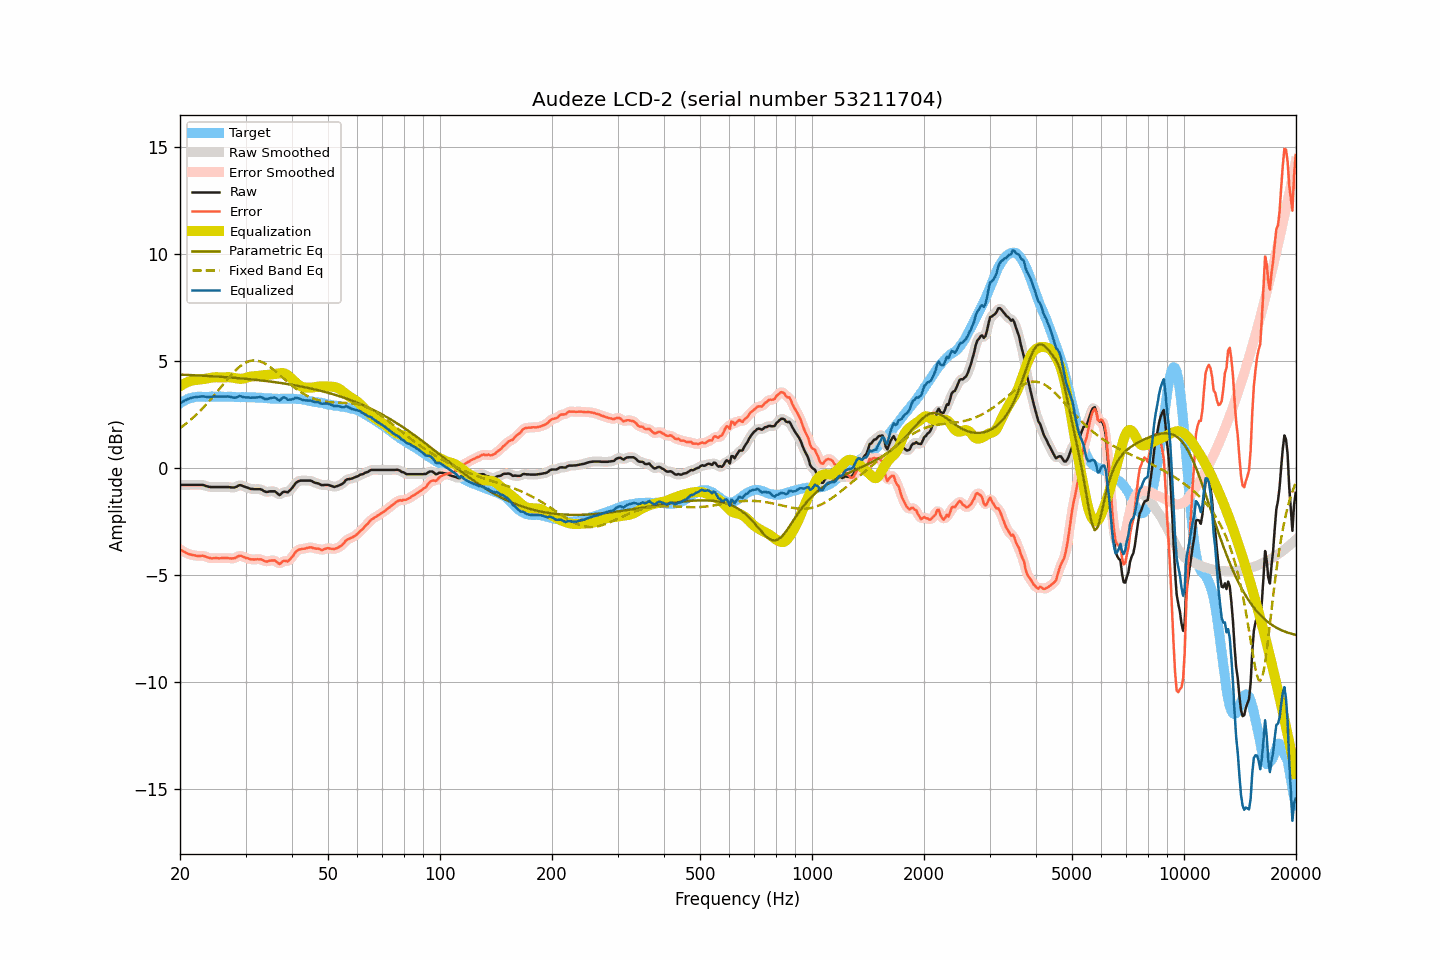

Values plotted in this chart, from the file beside it:
frequency, raw, smoothed, error, error_smoothed, equalization, parametric_eq, fixed_band_eq, equalized_raw, equalized_smoothed, target
20.00, -0.80, -0.80, -3.81, -3.81, 3.81, 4.35, 1.85, 3.01, 3.01, 3.01
20.20, -0.80, -0.80, -3.86, -3.86, 3.86, 4.35, 1.91, 3.06, 3.06, 3.06
20.40, -0.80, -0.80, -3.91, -3.90, 3.90, 4.35, 1.96, 3.10, 3.10, 3.11
20.61, -0.80, -0.80, -3.94, -3.95, 3.95, 4.34, 2.02, 3.15, 3.15, 3.14
20.81, -0.80, -0.80, -3.99, -3.99, 3.98, 4.34, 2.08, 3.18, 3.18, 3.19
21.02, -0.80, -0.80, -4.03, -4.02, 4.02, 4.34, 2.14, 3.21, 3.21, 3.23
21.23, -0.80, -0.80, -4.05, -4.05, 4.04, 4.33, 2.20, 3.24, 3.24, 3.24
21.44, -0.80, -0.80, -4.07, -4.07, 4.07, 4.33, 2.27, 3.27, 3.27, 3.26
21.66, -0.80, -0.80, -4.08, -4.08, 4.08, 4.33, 2.33, 3.28, 3.28, 3.28
21.87, -0.80, -0.80, -4.09, -4.10, 4.10, 4.32, 2.40, 3.30, 3.30, 3.29
22.09, -0.80, -0.80, -4.11, -4.11, 4.10, 4.32, 2.47, 3.30, 3.30, 3.31
22.31, -0.80, -0.80, -4.12, -4.12, 4.11, 4.32, 2.55, 3.31, 3.31, 3.32
22.54, -0.80, -0.80, -4.12, -4.12, 4.12, 4.31, 2.62, 3.32, 3.32, 3.32
22.76, -0.80, -0.80, -4.12, -4.12, 4.13, 4.31, 2.70, 3.33, 3.33, 3.32
22.99, -0.80, -0.81, -4.11, -4.12, 4.14, 4.30, 2.77, 3.34, 3.33, 3.31
23.22, -0.82, -0.82, -4.13, -4.13, 4.15, 4.30, 2.85, 3.33, 3.33, 3.31
23.45, -0.85, -0.85, -4.16, -4.16, 4.17, 4.30, 2.93, 3.32, 3.32, 3.31
23.69, -0.87, -0.87, -4.19, -4.19, 4.18, 4.29, 3.02, 3.31, 3.31, 3.32
23.92, -0.89, -0.89, -4.21, -4.21, 4.19, 4.29, 3.10, 3.30, 3.31, 3.32
24.16, -0.90, -0.90, -4.23, -4.22, 4.21, 4.28, 3.19, 3.31, 3.31, 3.33
24.40, -0.90, -0.90, -4.24, -4.23, 4.22, 4.28, 3.28, 3.32, 3.32, 3.33
24.65, -0.90, -0.90, -4.23, -4.23, 4.23, 4.27, 3.37, 3.33, 3.33, 3.32
24.89, -0.90, -0.90, -4.22, -4.23, 4.23, 4.27, 3.45, 3.33, 3.33, 3.32
25.14, -0.90, -0.90, -4.22, -4.23, 4.23, 4.26, 3.55, 3.33, 3.33, 3.32
25.39, -0.90, -0.90, -4.23, -4.23, 4.23, 4.26, 3.64, 3.33, 3.33, 3.33
25.65, -0.90, -0.90, -4.23, -4.23, 4.22, 4.25, 3.73, 3.32, 3.32, 3.33
25.91, -0.90, -0.90, -4.22, -4.22, 4.22, 4.25, 3.82, 3.32, 3.32, 3.32
26.16, -0.90, -0.90, -4.22, -4.22, 4.22, 4.24, 3.91, 3.32, 3.32, 3.32
26.43, -0.90, -0.90, -4.22, -4.22, 4.23, 4.24, 4.00, 3.33, 3.33, 3.32
26.69, -0.90, -0.90, -4.22, -4.22, 4.23, 4.23, 4.09, 3.33, 3.33, 3.32
26.96, -0.90, -0.90, -4.23, -4.23, 4.23, 4.23, 4.18, 3.33, 3.33, 3.32
27.23, -0.91, -0.91, -4.23, -4.23, 4.23, 4.22, 4.27, 3.32, 3.32, 3.32
27.50, -0.92, -0.92, -4.24, -4.24, 4.22, 4.21, 4.35, 3.30, 3.30, 3.32
27.77, -0.92, -0.92, -4.23, -4.24, 4.21, 4.21, 4.43, 3.29, 3.28, 3.31
28.05, -0.92, -0.91, -4.23, -4.22, 4.19, 4.20, 4.51, 3.27, 3.28, 3.31
28.33, -0.89, -0.88, -4.19, -4.19, 4.18, 4.20, 4.58, 3.29, 3.29, 3.30
28.62, -0.85, -0.85, -4.15, -4.15, 4.17, 4.19, 4.65, 3.32, 3.32, 3.30
28.90, -0.81, -0.83, -4.12, -4.12, 4.16, 4.18, 4.72, 3.35, 3.33, 3.30
29.19, -0.82, -0.82, -4.11, -4.13, 4.16, 4.18, 4.78, 3.34, 3.33, 3.29
29.48, -0.85, -0.85, -4.16, -4.15, 4.16, 4.17, 4.83, 3.31, 3.32, 3.31
29.78, -0.88, -0.88, -4.18, -4.18, 4.18, 4.16, 4.88, 3.30, 3.30, 3.30
30.08, -0.91, -0.91, -4.22, -4.21, 4.20, 4.16, 4.92, 3.29, 3.29, 3.31
30.38, -0.93, -0.94, -4.23, -4.23, 4.22, 4.15, 4.95, 3.29, 3.29, 3.30
30.68, -0.96, -0.96, -4.25, -4.26, 4.24, 4.14, 4.98, 3.28, 3.28, 3.29
30.99, -0.99, -0.98, -4.28, -4.27, 4.26, 4.13, 5.00, 3.27, 3.28, 3.29
31.30, -0.99, -1.00, -4.28, -4.29, 4.27, 4.13, 5.01, 3.28, 3.28, 3.29
31.61, -1.00, -1.00, -4.29, -4.29, 4.28, 4.12, 5.02, 3.28, 3.28, 3.29
31.93, -1.00, -1.00, -4.29, -4.28, 4.28, 4.11, 5.02, 3.28, 3.28, 3.28
32.24, -1.00, -1.00, -4.27, -4.28, 4.29, 4.10, 5.01, 3.29, 3.29, 3.27
32.57, -1.00, -1.00, -4.28, -4.27, 4.30, 4.09, 4.99, 3.30, 3.30, 3.28
32.89, -1.00, -1.01, -4.28, -4.28, 4.31, 4.09, 4.97, 3.31, 3.30, 3.28
33.22, -1.03, -1.04, -4.30, -4.31, 4.32, 4.08, 4.94, 3.29, 3.28, 3.26
33.55, -1.08, -1.08, -4.34, -4.34, 4.33, 4.07, 4.91, 3.25, 3.25, 3.26
33.89, -1.12, -1.11, -4.37, -4.37, 4.33, 4.06, 4.86, 3.21, 3.22, 3.25
34.23, -1.13, -1.13, -4.39, -4.38, 4.34, 4.05, 4.82, 3.21, 3.21, 3.26
34.57, -1.12, -1.12, -4.36, -4.37, 4.34, 4.04, 4.77, 3.22, 3.22, 3.24
34.92, -1.10, -1.11, -4.34, -4.35, 4.36, 4.03, 4.72, 3.25, 3.25, 3.24
35.27, -1.10, -1.10, -4.34, -4.33, 4.37, 4.02, 4.66, 3.27, 3.27, 3.24
35.62, -1.10, -1.10, -4.33, -4.33, 4.38, 4.01, 4.60, 3.28, 3.28, 3.23
35.97, -1.10, -1.12, -4.33, -4.35, 4.39, 4.00, 4.54, 3.29, 3.27, 3.23
... 635 more rows
